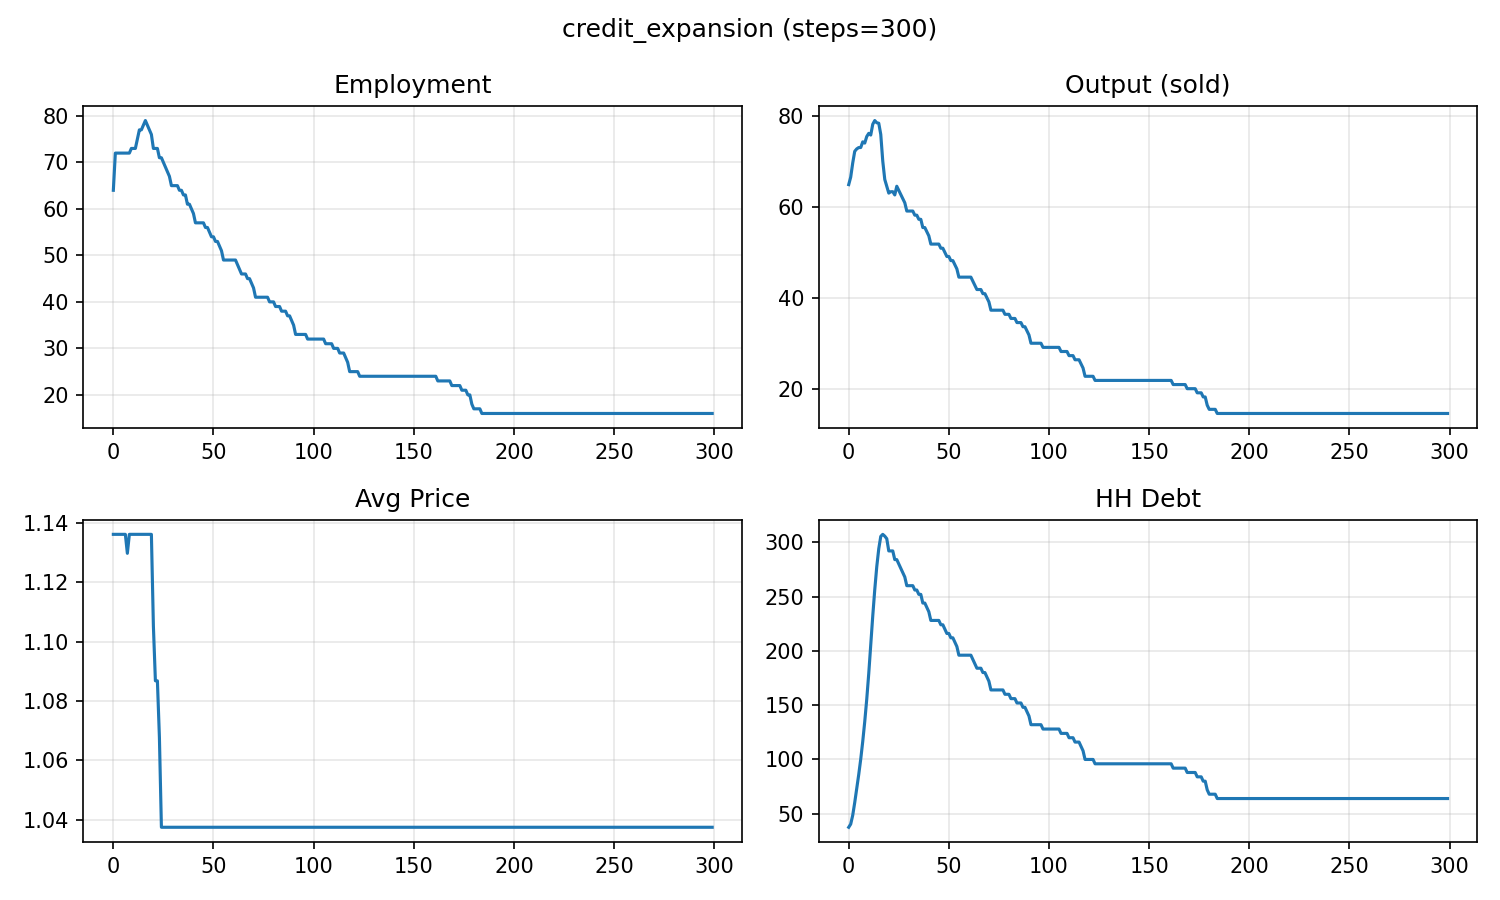

The table this chart was drawn from, first rows:
, Employment, UnemploymentRate, WageBill, Output, Production, Consumption, HH_Deposit, HH_Debt, Firm_Debt, Firm_Cash, Inventories, AvgPrice, Bank_Equity, Bank_Loans, Bank_Deposits, Defaults, BalanceOK
0, 64, 0.2, 64.0, 64.82, 64.82, 181.3, 1.17, 37.56, 7.547, 72.17, 0.0, 1.136, 5.0, 45.1, 73.34, 0, True
1, 72, 0.1, 72.0, 66.48, 72.92, 75.47, 0.06138, 40.48, 6.638, 74.54, 6.443, 1.136, 5.677, 47.12, 74.6, 0, True
2, 72, 0.1, 72.0, 69.57, 72.92, 79.57, 0.007689, 48.61, 5.264, 79.99, 9.795, 1.136, 6.383, 53.88, 80, 0, True
3, 72, 0.1, 72.0, 72.13, 72.92, 82.98, 0.000993, 60.31, 3.265, 87.78, 10.58, 1.136, 7.191, 63.58, 87.78, 0, True
4, 72, 0.1, 72.0, 72.66, 72.92, 83.68, 0.0001309, 72.9, 1.808, 96.74, 10.84, 1.136, 8.145, 74.71, 96.74, 0, True
5, 72, 0.1, 72.0, 72.96, 72.92, 84.09, 1.755333205348244e-05, 86.08, 0.8417, 106.5, 10.8, 1.136, 9.266, 86.92, 106.5, 0, True
6, 72, 0.1, 72.0, 72.97, 72.92, 84.92, 2.3862627917978717e-06, 100.3, 0.08967, 116.6, 10.76, 1.136, 10.57, 100.4, 116.6, 0, True
7, 72, 0.1, 72.0, 74.21, 72.92, 86.73, 3.282756013784466e-07, 116.5, 0.0, 128.3, 9.464, 1.13, 12.08, 116.5, 128.3, 0, True
8, 72, 0.1, 72.0, 73.94, 72.92, 88.51, 4.562453874223959e-08, 134.8, 0.0, 140.3, 8.441, 1.136, 13.82, 134.8, 140.3, 0, True
9, 73, 0.0875, 73.0, 75.38, 73.99, 91.61, 6.391143946070728e-09, 155.4, 0.0, 152.9, 7.05, 1.136, 15.84, 155.4, 152.9, 0, True
10, 73, 0.0875, 73.0, 76.08, 73.99, 94.31, 9.031541409056789e-10, 179, 0.0, 166.2, 4.958, 1.136, 18.18, 179, 166.2, 0, True
11, 73, 0.0875, 73.0, 75.71, 73.99, 96.77, 1.2846767848586096e-10, 205.5, 0.0, 179.2, 3.235, 1.136, 20.86, 205.5, 179.2, 0, True
12, 75, 0.0625, 75.0, 78.08, 76.03, 98.45, 1.687385769181748e-11, 232, 0.0, 192.8, 1.189, 1.136, 23.94, 232, 192.8, 0, True
13, 77, 0.0375, 77.0, 78.9, 78.06, 97.72, 2.3721701352874527e-12, 256.2, 0.0, 205.4, 0.3512, 1.136, 27.42, 256.2, 205.4, 0, True
14, 77, 0.0375, 77.0, 78.41, 78.06, 94.34, 3.480189348688589e-13, 277.4, 0.0, 217.3, 0.0, 1.136, 31.27, 277.4, 217.3, 0, True
15, 78, 0.025, 78.0, 78.31, 79.06, 90.38, 5.034115230274766e-14, 294, 0.0, 228.2, 0.7491, 1.136, 35.43, 294, 228.2, 0, True
16, 79, 0.0125, 79.0, 75.85, 80.13, 86.02, 7.426325944909638e-15, 305.4, 0.0, 235.2, 5.02, 1.136, 39.84, 305.4, 235.2, 0, True
17, 78, 0.025, 78.0, 69.99, 79.13, 79.37, 1.095531479064461e-15, 307.3, 0.0, 236.6, 14.16, 1.136, 44.42, 307.3, 236.6, 1, True
18, 77, 0.0375, 77.0, 65.96, 78.06, 74.8, 1.6161278545063499e-16, 305.6, 0.0, 234.4, 26.26, 1.136, 49.03, 305.6, 234.4, 1, True
19, 76, 0.05, 76.0, 64.47, 77.05, 73.11, 2.3841115404020393e-17, 303.2, 0.0, 231.5, 38.85, 1.136, 53.61, 303.2, 231.5, 1, True
20, 73, 0.0875, 73.0, 62.95, 73.99, 69.39, 3.5170409452625725e-18, 292, 0.0, 227.9, 49.88, 1.105, 58.16, 292, 227.9, 3, True
21, 73, 0.0875, 73.0, 63.26, 73.99, 68.62, 5.188338213642274e-19, 292, 0.0, 223.5, 60.61, 1.087, 62.54, 292, 223.5, 0, True
22, 73, 0.0875, 73.0, 63.26, 73.99, 68.62, 7.65383566415404e-20, 292, 0.0, 219.1, 71.34, 1.087, 66.92, 292, 219.1, 0, True
23, 71, 0.1125, 71.0, 62.55, 72.02, 66.74, 1.1290937090385175e-20, 284, 0.0, 214.8, 80.81, 1.068, 71.3, 284, 214.8, 2, True
24, 71, 0.1125, 71.0, 64.46, 72.02, 66.74, 1.6656388505452216e-21, 284, 0.0, 210.6, 88.37, 1.037, 75.56, 284, 210.6, 0, True
25, 70, 0.125, 70.0, 63.55, 70.96, 65.8, 2.457150153469649e-22, 280, 0.0, 206.4, 95.78, 1.037, 79.82, 280, 206.4, 1, True
26, 69, 0.1375, 69.0, 62.64, 69.96, 64.86, 3.624787495032074e-23, 276, 0.0, 202.2, 103.1, 1.037, 84.02, 276, 202.2, 1, True
27, 68, 0.15, 68.0, 61.73, 68.95, 63.92, 5.347285905823744e-24, 272, 0.0, 198.2, 110.3, 1.037, 88.16, 272, 198.2, 1, True
28, 67, 0.1625, 67.0, 60.82, 67.93, 62.98, 7.888315273049749e-25, 268, 0.0, 194.1, 117.4, 1.037, 92.24, 268, 194.1, 1, True
29, 65, 0.1875, 65.0, 59.01, 65.88, 61.1, 1.1636841370172478e-25, 260, 0.0, 190.2, 124.3, 1.037, 96.26, 260, 190.2, 2, True
30, 65, 0.1875, 65.0, 59.01, 65.88, 61.1, 1.7166666441084523e-26, 260, 0.0, 186.3, 131.2, 1.037, 100.2, 260, 186.3, 0, True
31, 65, 0.1875, 65.0, 59.01, 65.88, 61.1, 2.532426345991255e-27, 260, 0.0, 182.4, 138, 1.037, 104.1, 260, 182.4, 0, True
32, 65, 0.1875, 65.0, 59.01, 65.88, 61.1, 3.735834921637506e-28, 260, 0.0, 178.5, 144.9, 1.037, 108, 260, 178.5, 0, True
33, 64, 0.2, 64.0, 58.1, 64.91, 60.16, 5.511103050960956e-29, 256, 0.0, 174.7, 151.7, 1.037, 111.9, 256, 174.7, 1, True
34, 64, 0.2, 64.0, 58.1, 64.91, 60.16, 8.129978298130549e-30, 256, 0.0, 170.9, 158.5, 1.037, 115.7, 256, 170.9, 0, True
35, 63, 0.2125, 63.0, 57.19, 63.92, 59.22, 1.1993342624313399e-30, 252, 0.0, 167.1, 165.3, 1.037, 119.5, 252, 167.1, 1, True
36, 63, 0.2125, 63.0, 57.19, 63.92, 59.22, 1.7692577031509188e-31, 252, 0.0, 163.3, 172, 1.037, 123.3, 252, 163.3, 0, True
37, 61, 0.2375, 61.0, 55.38, 61.85, 57.34, 2.610008667486116e-32, 244, 0.0, 159.6, 178.5, 1.037, 127.1, 244, 159.6, 2, True
38, 61, 0.2375, 61.0, 55.38, 61.85, 57.34, 3.8502843493182004e-33, 244, 0.0, 156, 184.9, 1.037, 130.8, 244, 156, 0, True
39, 60, 0.25, 60.0, 54.47, 60.84, 56.4, 5.6799388275148485e-34, 240, 0.0, 152.4, 191.3, 1.037, 134.4, 240, 152.4, 1, True
40, 59, 0.2625, 59.0, 53.56, 59.83, 55.46, 8.379044807437034e-35, 236, 0.0, 148.8, 197.6, 1.037, 138, 236, 148.8, 1, True
41, 57, 0.2875, 57.0, 51.75, 57.78, 53.58, 1.2360765497144605e-35, 228, 0.0, 145.4, 203.6, 1.037, 141.6, 228, 145.4, 2, True
42, 57, 0.2875, 57.0, 51.75, 57.78, 53.58, 1.823459919199729e-36, 228, 0.0, 142, 209.6, 1.037, 145, 228, 142, 0, True
43, 57, 0.2875, 57.0, 51.75, 57.78, 53.58, 2.6899677675269982e-37, 228, 0.0, 138.6, 215.7, 1.037, 148.4, 228, 138.6, 0, True
44, 57, 0.2875, 57.0, 51.75, 57.78, 53.58, 3.968240000312072e-38, 228, 0.0, 135.2, 221.7, 1.037, 151.8, 228, 135.2, 0, True
45, 57, 0.2875, 57.0, 51.75, 57.78, 53.58, 5.8539469841133375e-39, 228, 0.0, 131.7, 227.8, 1.037, 155.2, 228, 131.7, 0, True
46, 56, 0.3, 56.0, 50.84, 56.81, 52.64, 8.635741610919369e-40, 224, 0.0, 128.4, 233.7, 1.037, 158.7, 224, 128.4, 1, True
47, 56, 0.3, 56.0, 50.84, 56.81, 52.64, 1.2739444578666576e-40, 224, 0.0, 125, 239.7, 1.037, 162, 224, 125, 0, True
48, 55, 0.3125, 55.0, 49.93, 55.82, 51.7, 1.879322650966155e-41, 220, 0.0, 121.7, 245.6, 1.037, 165.4, 220, 121.7, 1, True
49, 54, 0.325, 54.0, 49.02, 54.75, 50.76, 2.7723764600765145e-42, 216, 0.0, 118.5, 251.3, 1.037, 168.7, 216, 118.5, 1, True
50, 54, 0.325, 54.0, 49.02, 54.75, 50.76, 4.089809289764581e-43, 216, 0.0, 115.2, 257, 1.037, 171.9, 216, 115.2, 0, True
51, 53, 0.3375, 53.0, 48.12, 53.75, 49.82, 6.033285979561031e-44, 212, 0.0, 112.1, 262.7, 1.037, 175.2, 212, 112.1, 1, True
52, 53, 0.3375, 53.0, 48.12, 53.75, 49.82, 8.90030246697958e-45, 212, 0.0, 108.9, 268.3, 1.037, 178.3, 212, 108.9, 0, True
53, 52, 0.35, 52.0, 47.21, 52.74, 48.88, 1.3129724709234869e-45, 208, 0.0, 105.8, 273.8, 1.037, 181.5, 208, 105.8, 1, True
54, 51, 0.3625, 51.0, 46.3, 51.72, 47.94, 1.936896769293675e-46, 204, 0.0, 102.7, 279.3, 1.037, 184.6, 204, 102.7, 1, True
55, 49, 0.3875, 49.0, 44.48, 49.68, 46.06, 2.85730978979444e-47, 196, 0.0, 99.77, 284.5, 1.037, 187.7, 196, 99.77, 2, True
56, 49, 0.3875, 49.0, 44.48, 49.68, 46.06, 4.2151029235452646e-48, 196, 0.0, 96.83, 289.7, 1.037, 190.6, 196, 96.83, 0, True
57, 49, 0.3875, 49.0, 44.48, 49.68, 46.06, 6.218119127138128e-49, 196, 0.0, 93.89, 294.9, 1.037, 193.6, 196, 93.89, 0, True
58, 49, 0.3875, 49.0, 44.48, 49.68, 46.06, 9.17296829534128e-50, 196, 0.0, 90.95, 300.1, 1.037, 196.5, 196, 90.95, 0, True
59, 49, 0.3875, 49.0, 44.48, 49.68, 46.06, 1.3531961293585419e-50, 196, 0.0, 88.01, 305.3, 1.037, 199.5, 196, 88.01, 0, True
... 240 more rows
